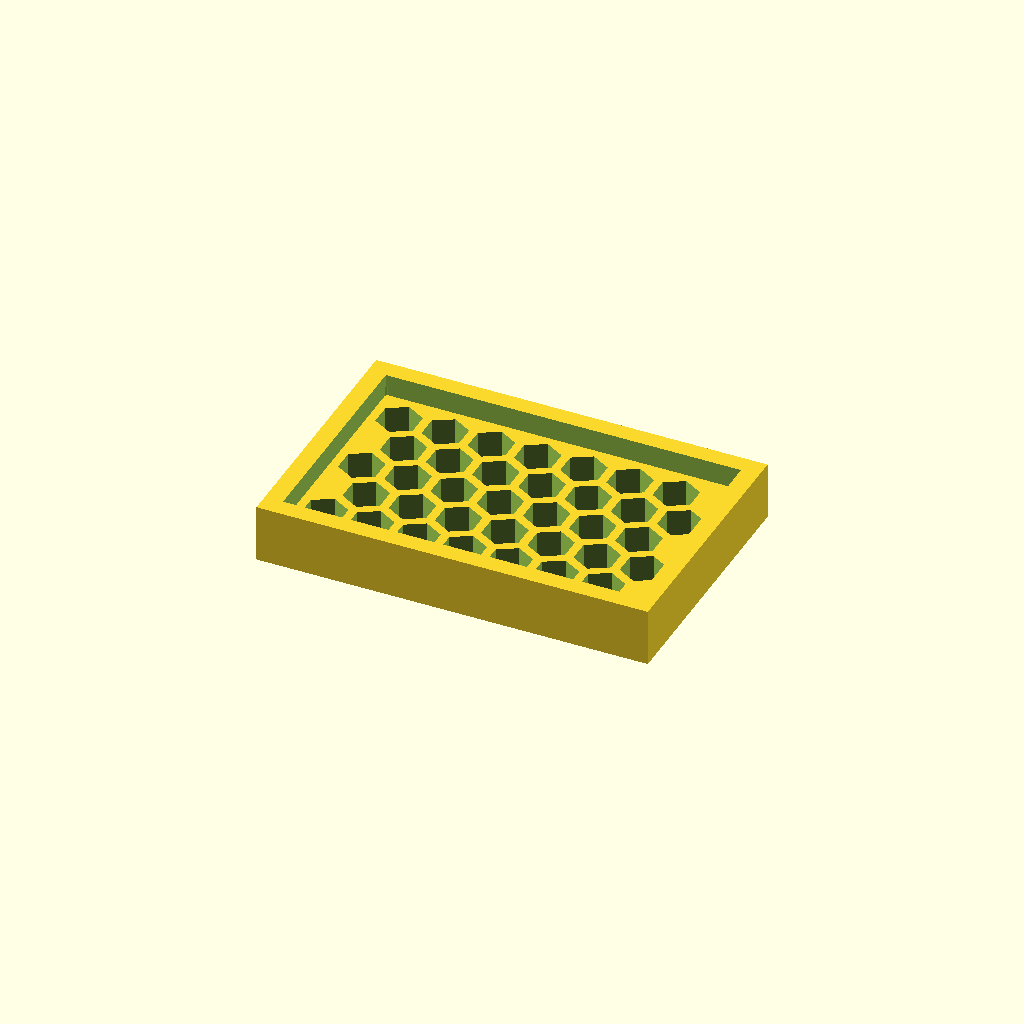
Cell 1: rendered with the file's own defaults.
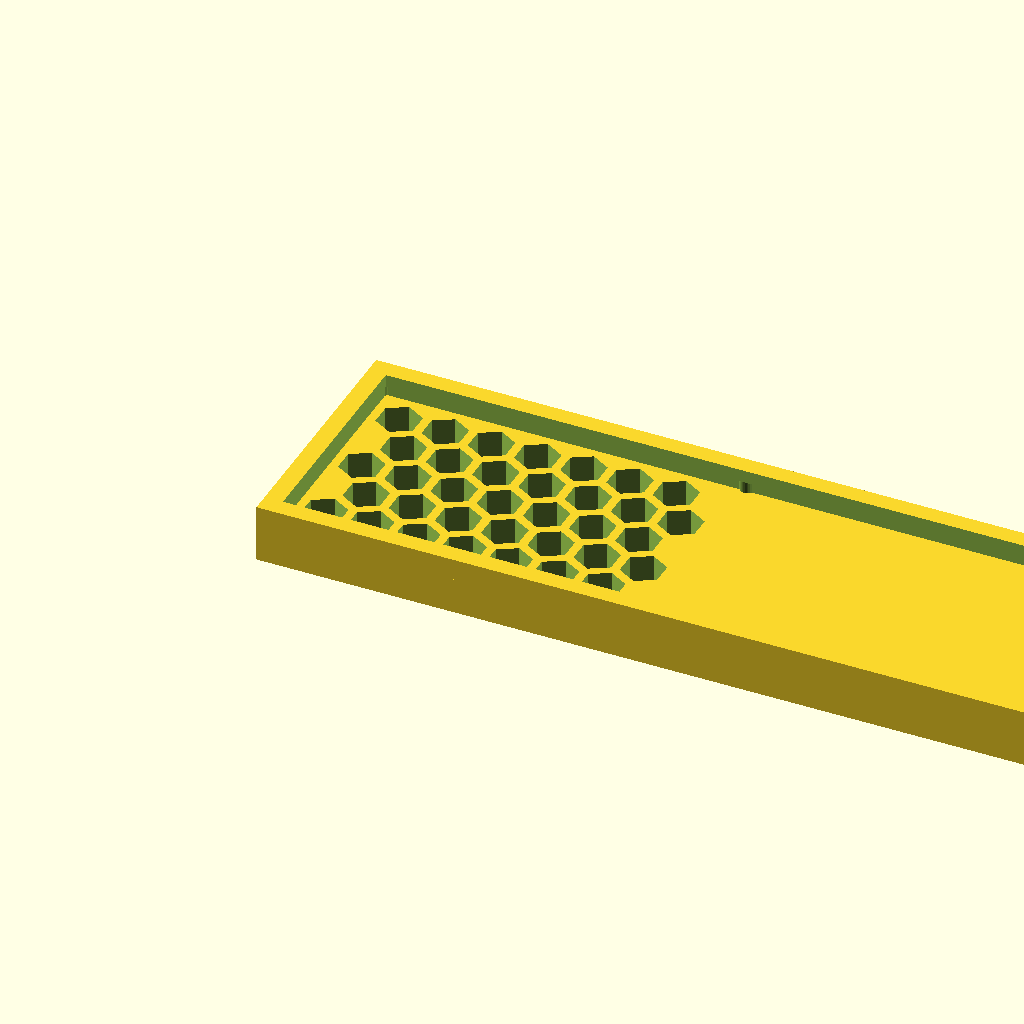
Cell 2: the same model with panel_w = 216.68.
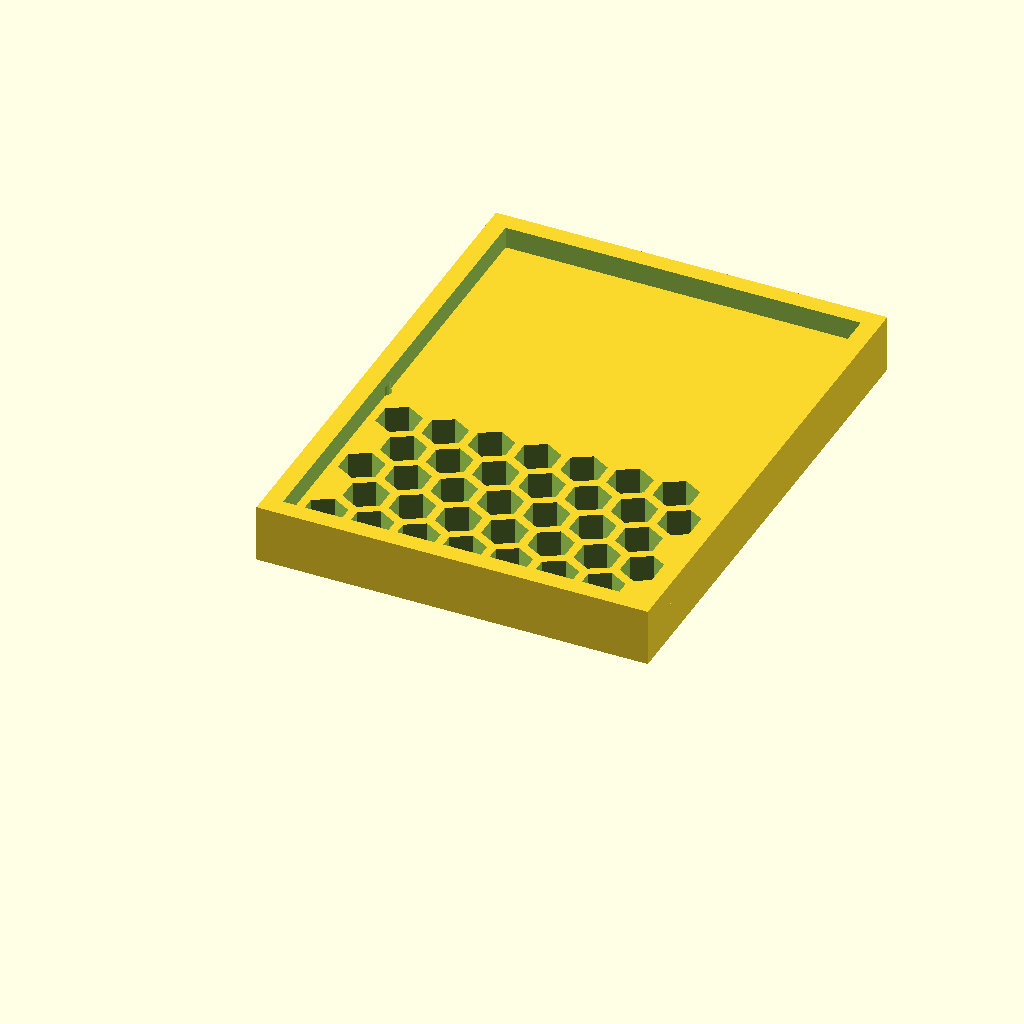
Cell 3: panel_d = 142.22 (everything else at default).
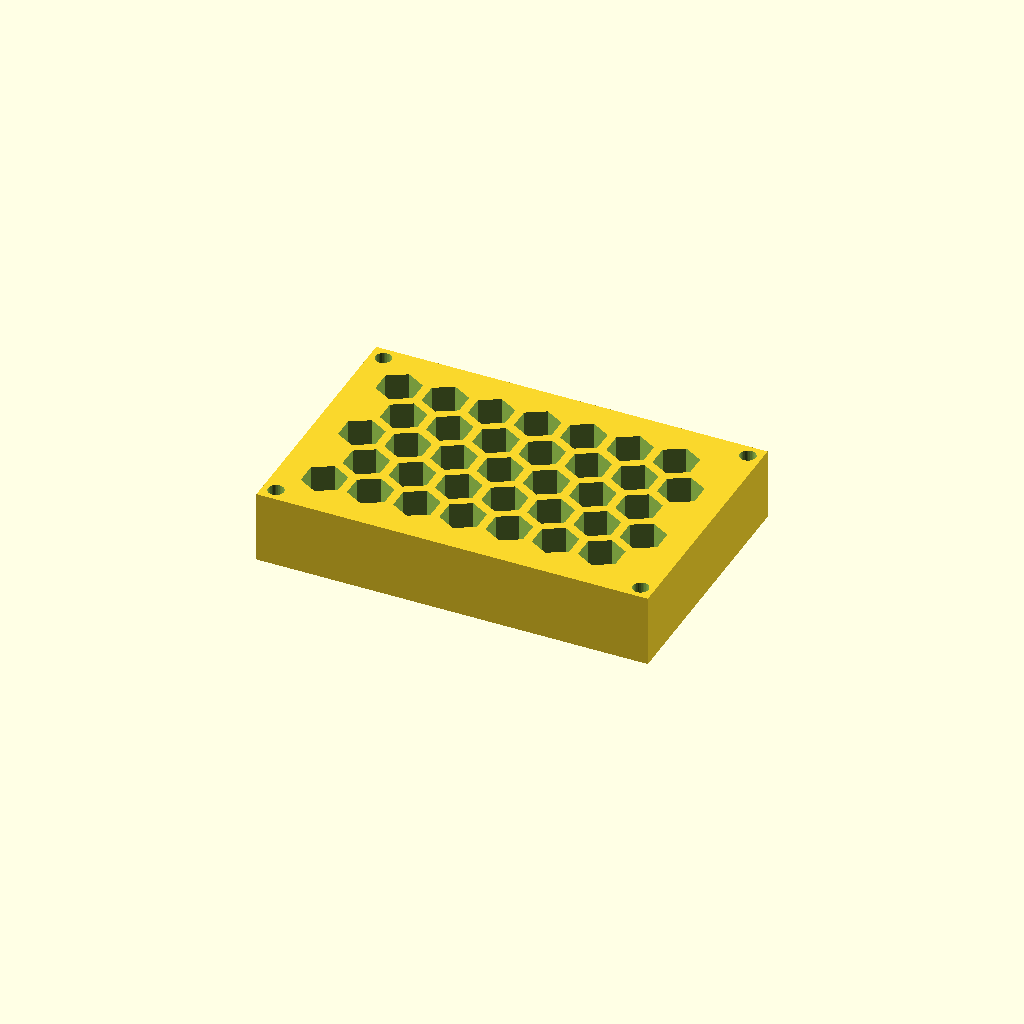
Cell 4: thick = 20 (everything else at default).
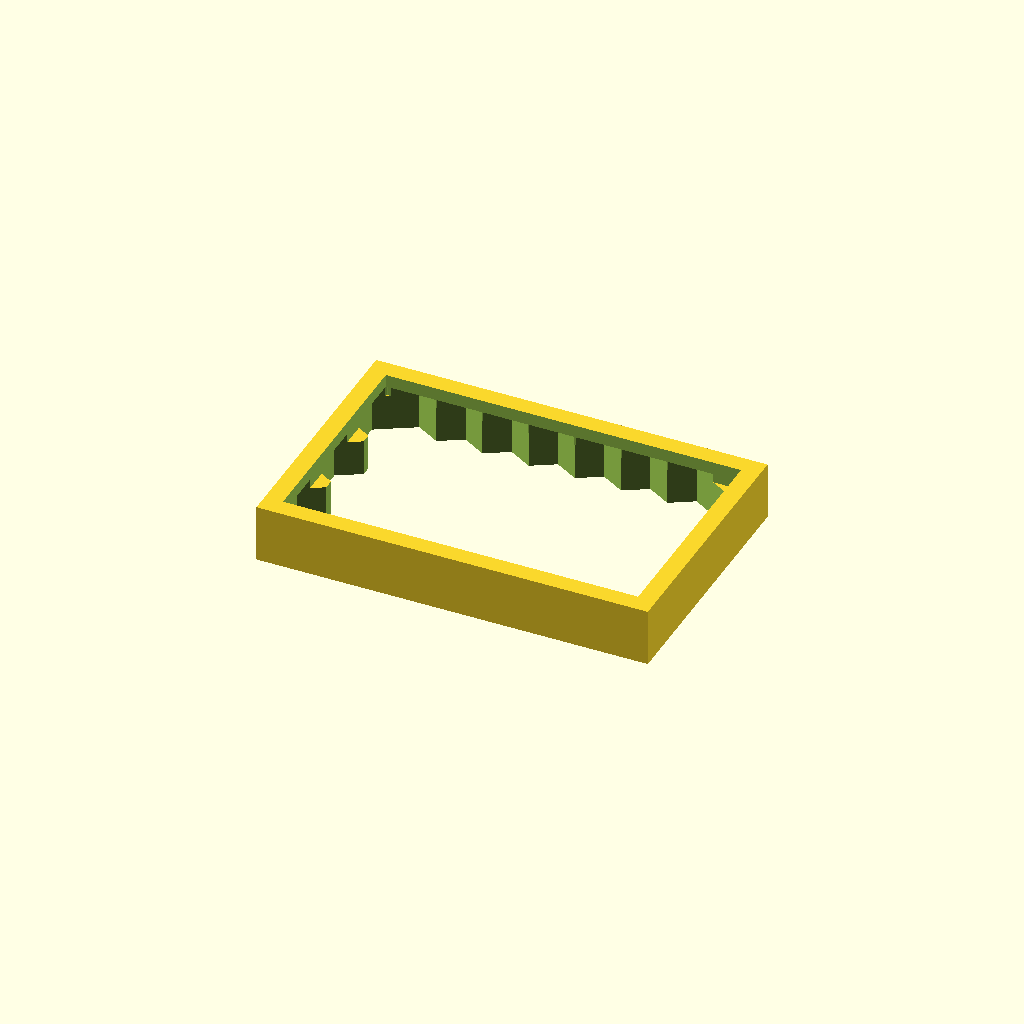
Cell 5 — cell_r set to 12, the other parameters unchanged.
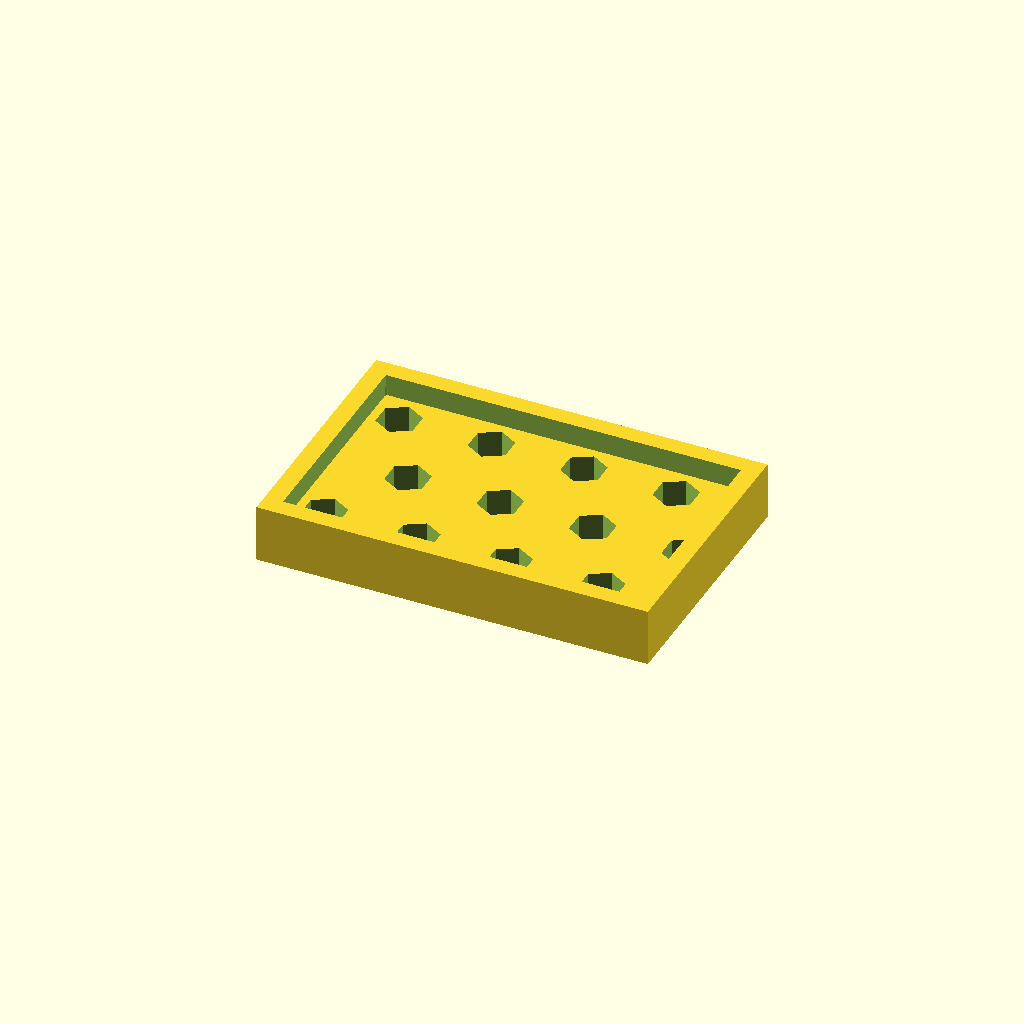
Cell 6 — pitch set to 25.58, the other parameters unchanged.
All cells are drawn from one camera (rotation 55°, 0°, 25°, orthographic, colour scheme Cornfield), so only the parameter changes between them.
OpenSCAD source file optional_data/data/gen3/hexlattices/part_0013.scad:
$fn = 32;

// ----------------------------------------------------------------------
// Honeycomb panel: 108.34 x 71.11 mm, 35 cells of 12 mm
// ----------------------------------------------------------------------

// --- parameters (mm) ---
panel_w = 108.34;         // panel width
panel_d = 71.11;          // panel depth
thick = 10;               // panel thickness
cell_r = 6;               // hex cell circumradius
pitch = 12.79;            // hex cell pitch (centre to centre)
web = 2.4;                // web between the cells
columns = 7;              // columns of cells
rows = 5;                 // rows of cells
cell_count = 35;          // total cells
shift_x = 12.6;           // first cell offset in x
shift_y = 13.4;           // first cell offset in y
mount_d = 4.4;            // corner mounting holes
hole_off = 3.7;           // mounting hole offset from the corners
rim_h = 16;               // rim height
rim_t = 5;                // rim wall thickness

difference() {
  union() {
    cube([panel_w, panel_d, thick]);
    /* rim around the panel, sunk 1 mm into the plate */
    translate([0, 0, thick - 1]) difference() {
      cube([panel_w, panel_d, rim_h - thick + 1]);
      translate([rim_t, rim_t, -2.5]) cube([panel_w - 2 * rim_t, panel_d - 2 * rim_t, rim_h - thick + 6]);
    }
  }
  /* hexagonal cells, point-up, cut right through the plate */
  for (row = [0 : rows - 1]) {
    for (col = [0 : columns - 1]) {
      translate([shift_x + col * pitch + (row % 2) * pitch / 2, shift_y + row * pitch * 0.866025, -2.5]) rotate([0, 0, 30]) cylinder(h = thick + 5, d = 2 * cell_r, $fn = 6);
    }
  }
  /* corner mounting holes, clear of the outer cell web */
  translate([3.7, 3.7, -2.5]) cylinder(h = thick + 5, d = mount_d);
  translate([104.64, 3.7, -2.5]) cylinder(h = thick + 5, d = mount_d);
  translate([3.7, 67.41, -2.5]) cylinder(h = thick + 5, d = mount_d);
  translate([104.64, 67.41, -2.5]) cylinder(h = thick + 5, d = mount_d);
}
Parameter table extracted from the source (name, type, default, range or options):
panel_w: number, default 108.34
panel_d: number, default 71.11
thick: number, default 10
cell_r: number, default 6
pitch: number, default 12.79
web: number, default 2.4
columns: number, default 7
rows: number, default 5
cell_count: number, default 35
shift_x: number, default 12.6
shift_y: number, default 13.4
mount_d: number, default 4.4
hole_off: number, default 3.7
rim_h: number, default 16
rim_t: number, default 5
